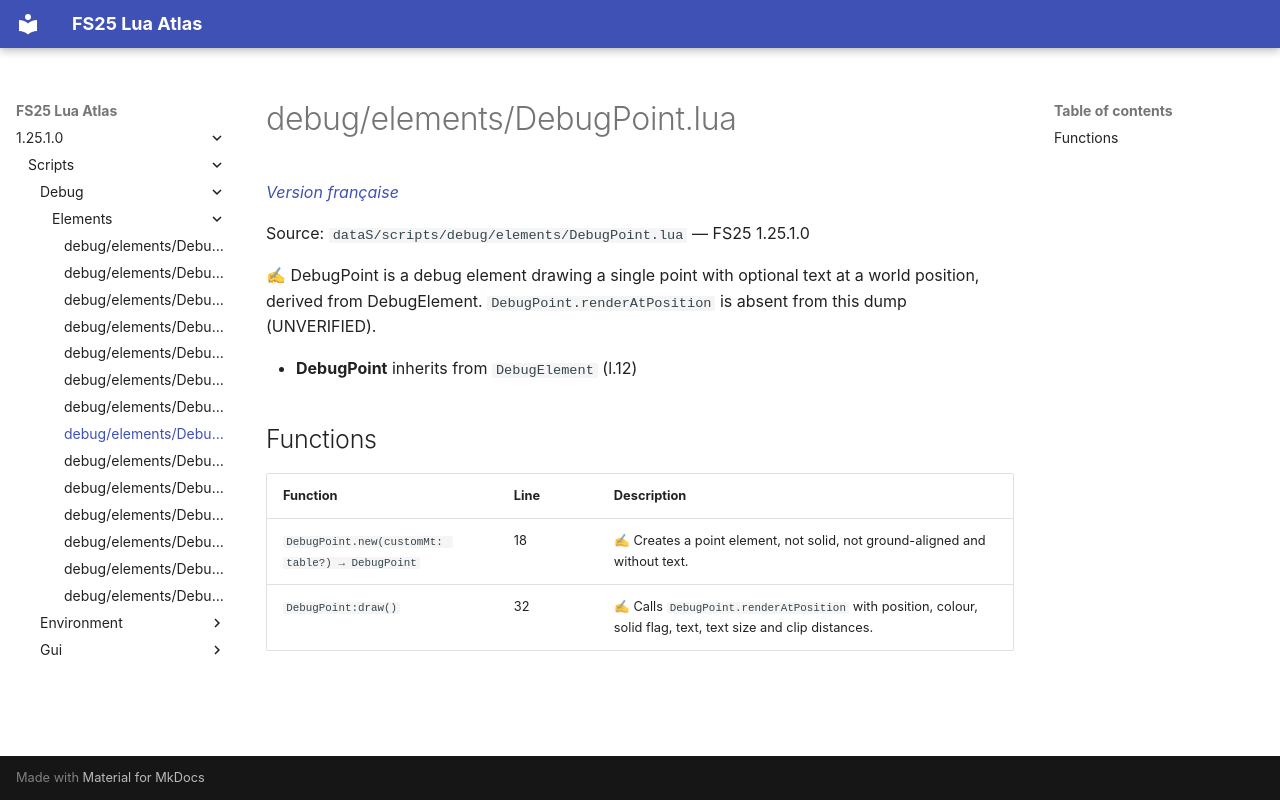

repository: Tim0219800/fs25-lua-atlas · page: 1.25.1.0/scripts/debug/elements/DebugPoint.html · generator: mkdocs

# debug/elements/DebugPoint.lua

*[Version française](../../../fr/scripts/debug/elements/DebugPoint.md)*

Source: `dataS/scripts/debug/elements/DebugPoint.lua` — FS25 1.25.1.0

✍ DebugPoint is a debug element drawing a single point with optional text at a world position, derived from DebugElement. `DebugPoint.renderAtPosition` is absent from this dump (UNVERIFIED).

- **DebugPoint** inherits from `DebugElement` (l.12)

## Functions

| Function | Line | Description |
|---|---|---|
| `DebugPoint.new(customMt: table?) → DebugPoint` | 18 | ✍ Creates a point element, not solid, not ground-aligned and without text. |
| `DebugPoint:draw()` | 32 | ✍ Calls `DebugPoint.renderAtPosition` with position, colour, solid flag, text, text size and clip distances. |
